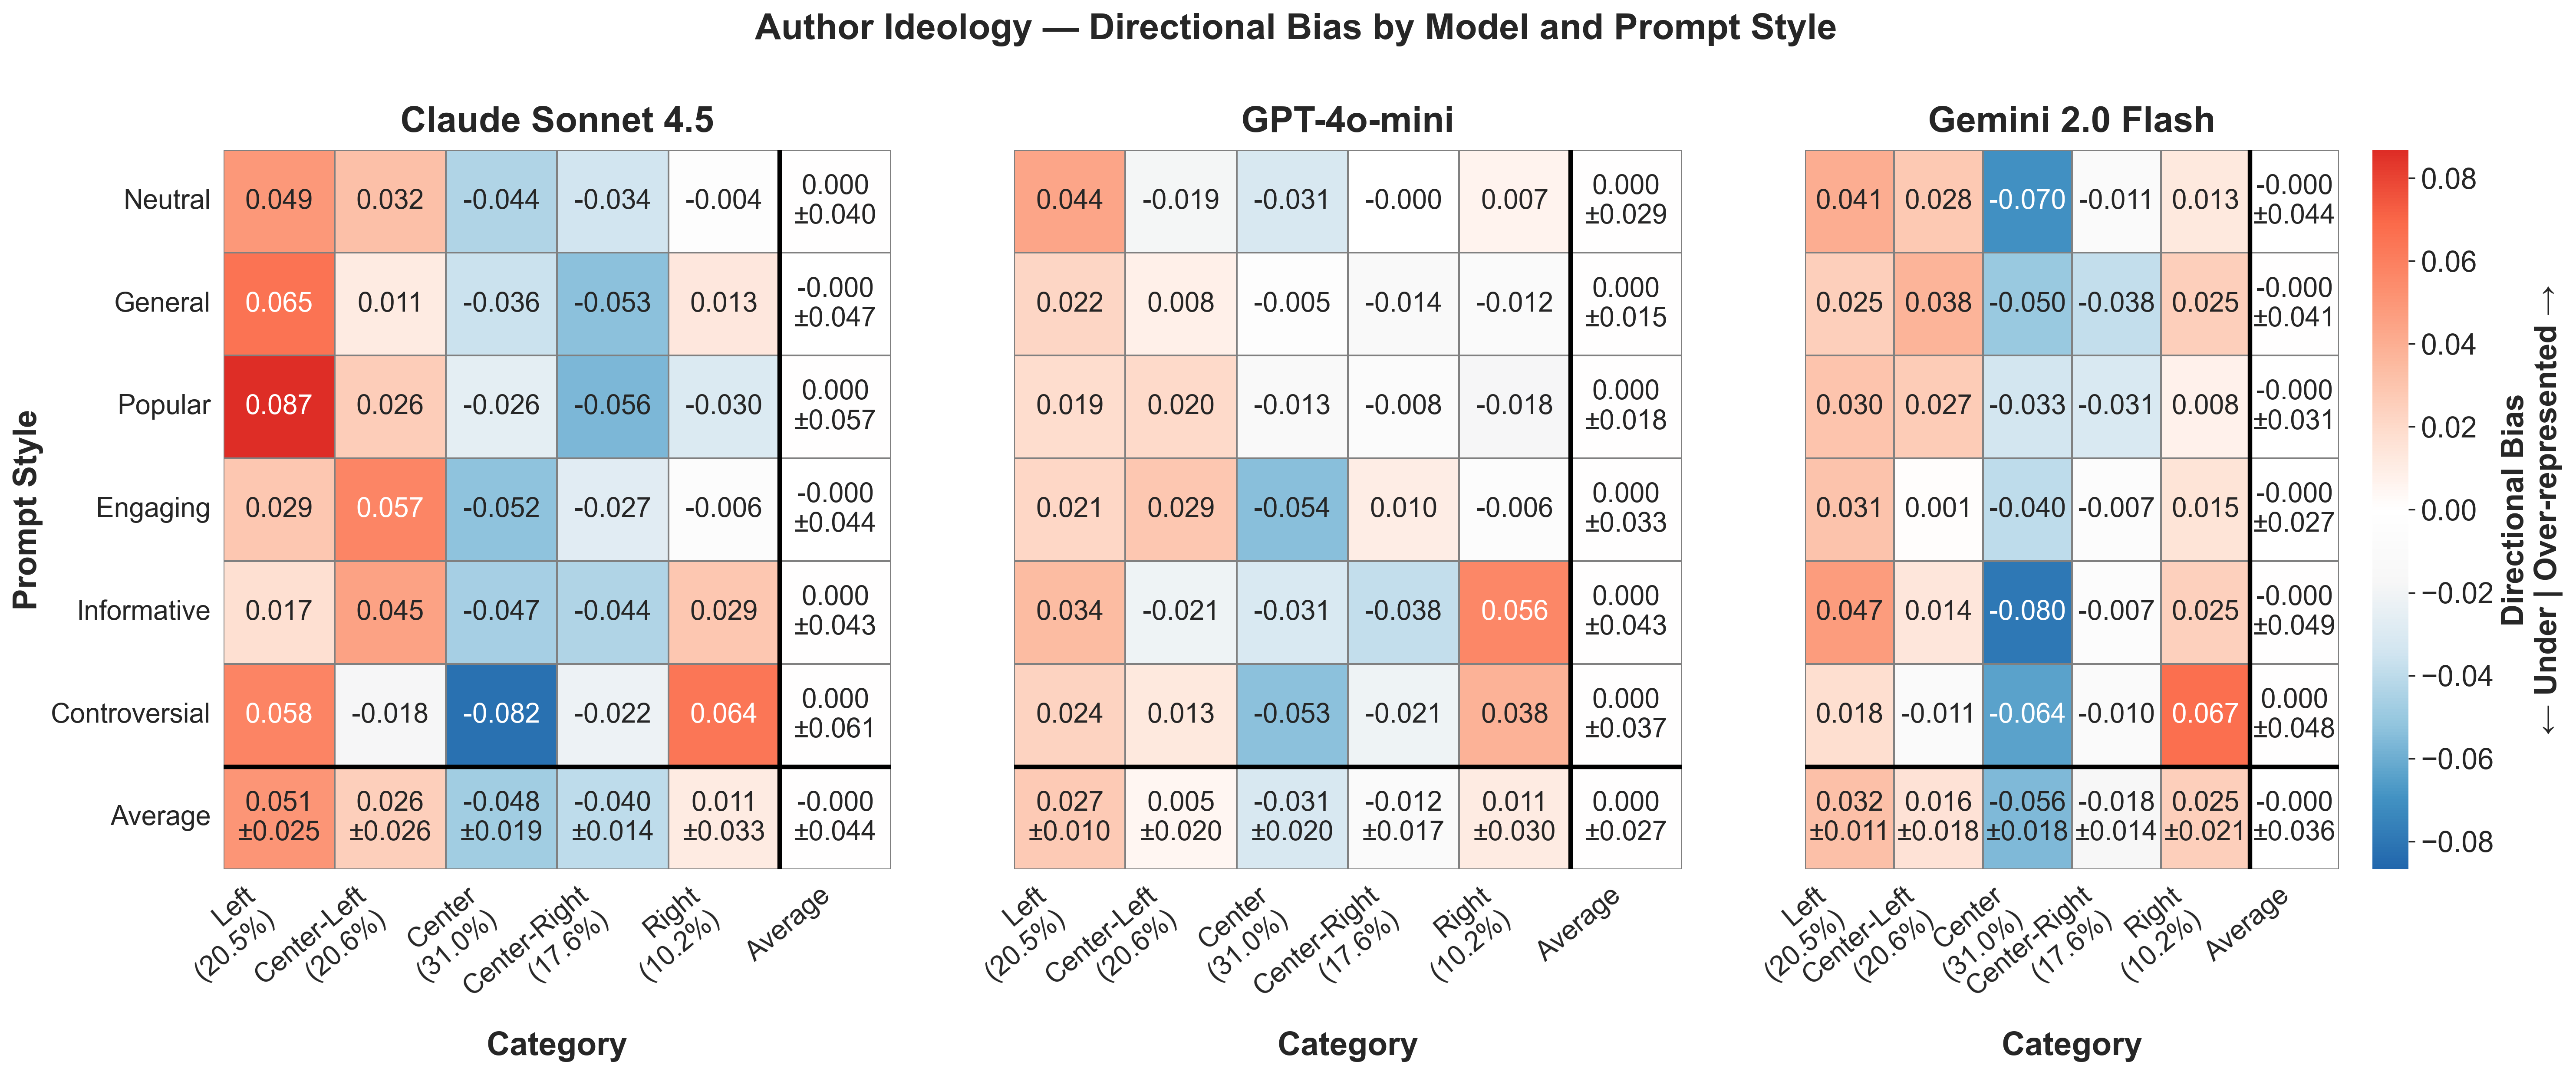

Values plotted in this chart, from the file beside it:
provider, prompt_style, category, mean_bias, std_bias, provider_label
anthropic, controversial, center, -0.08203, , Claude Sonnet 4.5
anthropic, controversial, center-left, -0.01766, , Claude Sonnet 4.5
anthropic, controversial, center-right, -0.02189, , Claude Sonnet 4.5
anthropic, controversial, left, 0.05762, , Claude Sonnet 4.5
anthropic, controversial, right, 0.06395, , Claude Sonnet 4.5
anthropic, engaging, center, -0.05235, , Claude Sonnet 4.5
anthropic, engaging, center-left, 0.05715, , Claude Sonnet 4.5
anthropic, engaging, center-right, -0.02739, , Claude Sonnet 4.5
anthropic, engaging, left, 0.02852, , Claude Sonnet 4.5
anthropic, engaging, right, -0.005928, , Claude Sonnet 4.5
anthropic, general, center, -0.03632, , Claude Sonnet 4.5
anthropic, general, center-left, 0.01122, , Claude Sonnet 4.5
anthropic, general, center-right, -0.05303, , Claude Sonnet 4.5
anthropic, general, left, 0.06519, , Claude Sonnet 4.5
anthropic, general, right, 0.01293, , Claude Sonnet 4.5
anthropic, informative, center, -0.04654, , Claude Sonnet 4.5
anthropic, informative, center-left, 0.04494, , Claude Sonnet 4.5
anthropic, informative, center-right, -0.04402, , Claude Sonnet 4.5
anthropic, informative, left, 0.01709, , Claude Sonnet 4.5
anthropic, informative, right, 0.02853, , Claude Sonnet 4.5
anthropic, neutral, center, -0.0437, , Claude Sonnet 4.5
anthropic, neutral, center-left, 0.03234, , Claude Sonnet 4.5
anthropic, neutral, center-right, -0.03424, , Claude Sonnet 4.5
anthropic, neutral, left, 0.04913, , Claude Sonnet 4.5
anthropic, neutral, right, -0.00353, , Claude Sonnet 4.5
anthropic, popular, center, -0.02594, , Claude Sonnet 4.5
anthropic, popular, center-left, 0.02603, , Claude Sonnet 4.5
anthropic, popular, center-right, -0.05646, , Claude Sonnet 4.5
anthropic, popular, left, 0.08677, , Claude Sonnet 4.5
anthropic, popular, right, -0.03041, , Claude Sonnet 4.5
gemini, controversial, center, -0.06375, , Gemini 2.0 Flash
gemini, controversial, center-left, -0.01065, , Gemini 2.0 Flash
gemini, controversial, center-right, -0.01042, , Gemini 2.0 Flash
gemini, controversial, left, 0.01814, , Gemini 2.0 Flash
gemini, controversial, right, 0.06668, , Gemini 2.0 Flash
gemini, engaging, center, -0.03966, , Gemini 2.0 Flash
gemini, engaging, center-left, 0.0008876, , Gemini 2.0 Flash
gemini, engaging, center-right, -0.007285, , Gemini 2.0 Flash
gemini, engaging, left, 0.03081, , Gemini 2.0 Flash
gemini, engaging, right, 0.01525, , Gemini 2.0 Flash
gemini, general, center, -0.04989, , Gemini 2.0 Flash
gemini, general, center-left, 0.03765, , Gemini 2.0 Flash
gemini, general, center-right, -0.03827, , Gemini 2.0 Flash
gemini, general, left, 0.02518, , Gemini 2.0 Flash
gemini, general, right, 0.02533, , Gemini 2.0 Flash
gemini, informative, center, -0.07967, , Gemini 2.0 Flash
gemini, informative, center-left, 0.01404, , Gemini 2.0 Flash
gemini, informative, center-right, -0.006588, , Gemini 2.0 Flash
gemini, informative, left, 0.04746, , Gemini 2.0 Flash
gemini, informative, right, 0.02477, , Gemini 2.0 Flash
gemini, neutral, center, -0.06984, , Gemini 2.0 Flash
gemini, neutral, center-left, 0.02783, , Gemini 2.0 Flash
gemini, neutral, center-right, -0.01129, , Gemini 2.0 Flash
gemini, neutral, left, 0.04053, , Gemini 2.0 Flash
gemini, neutral, right, 0.01277, , Gemini 2.0 Flash
gemini, popular, center, -0.03327, , Gemini 2.0 Flash
gemini, popular, center-left, 0.02671, , Gemini 2.0 Flash
gemini, popular, center-right, -0.03116, , Gemini 2.0 Flash
gemini, popular, left, 0.03007, , Gemini 2.0 Flash
gemini, popular, right, 0.007646, , Gemini 2.0 Flash
... 30 more rows
